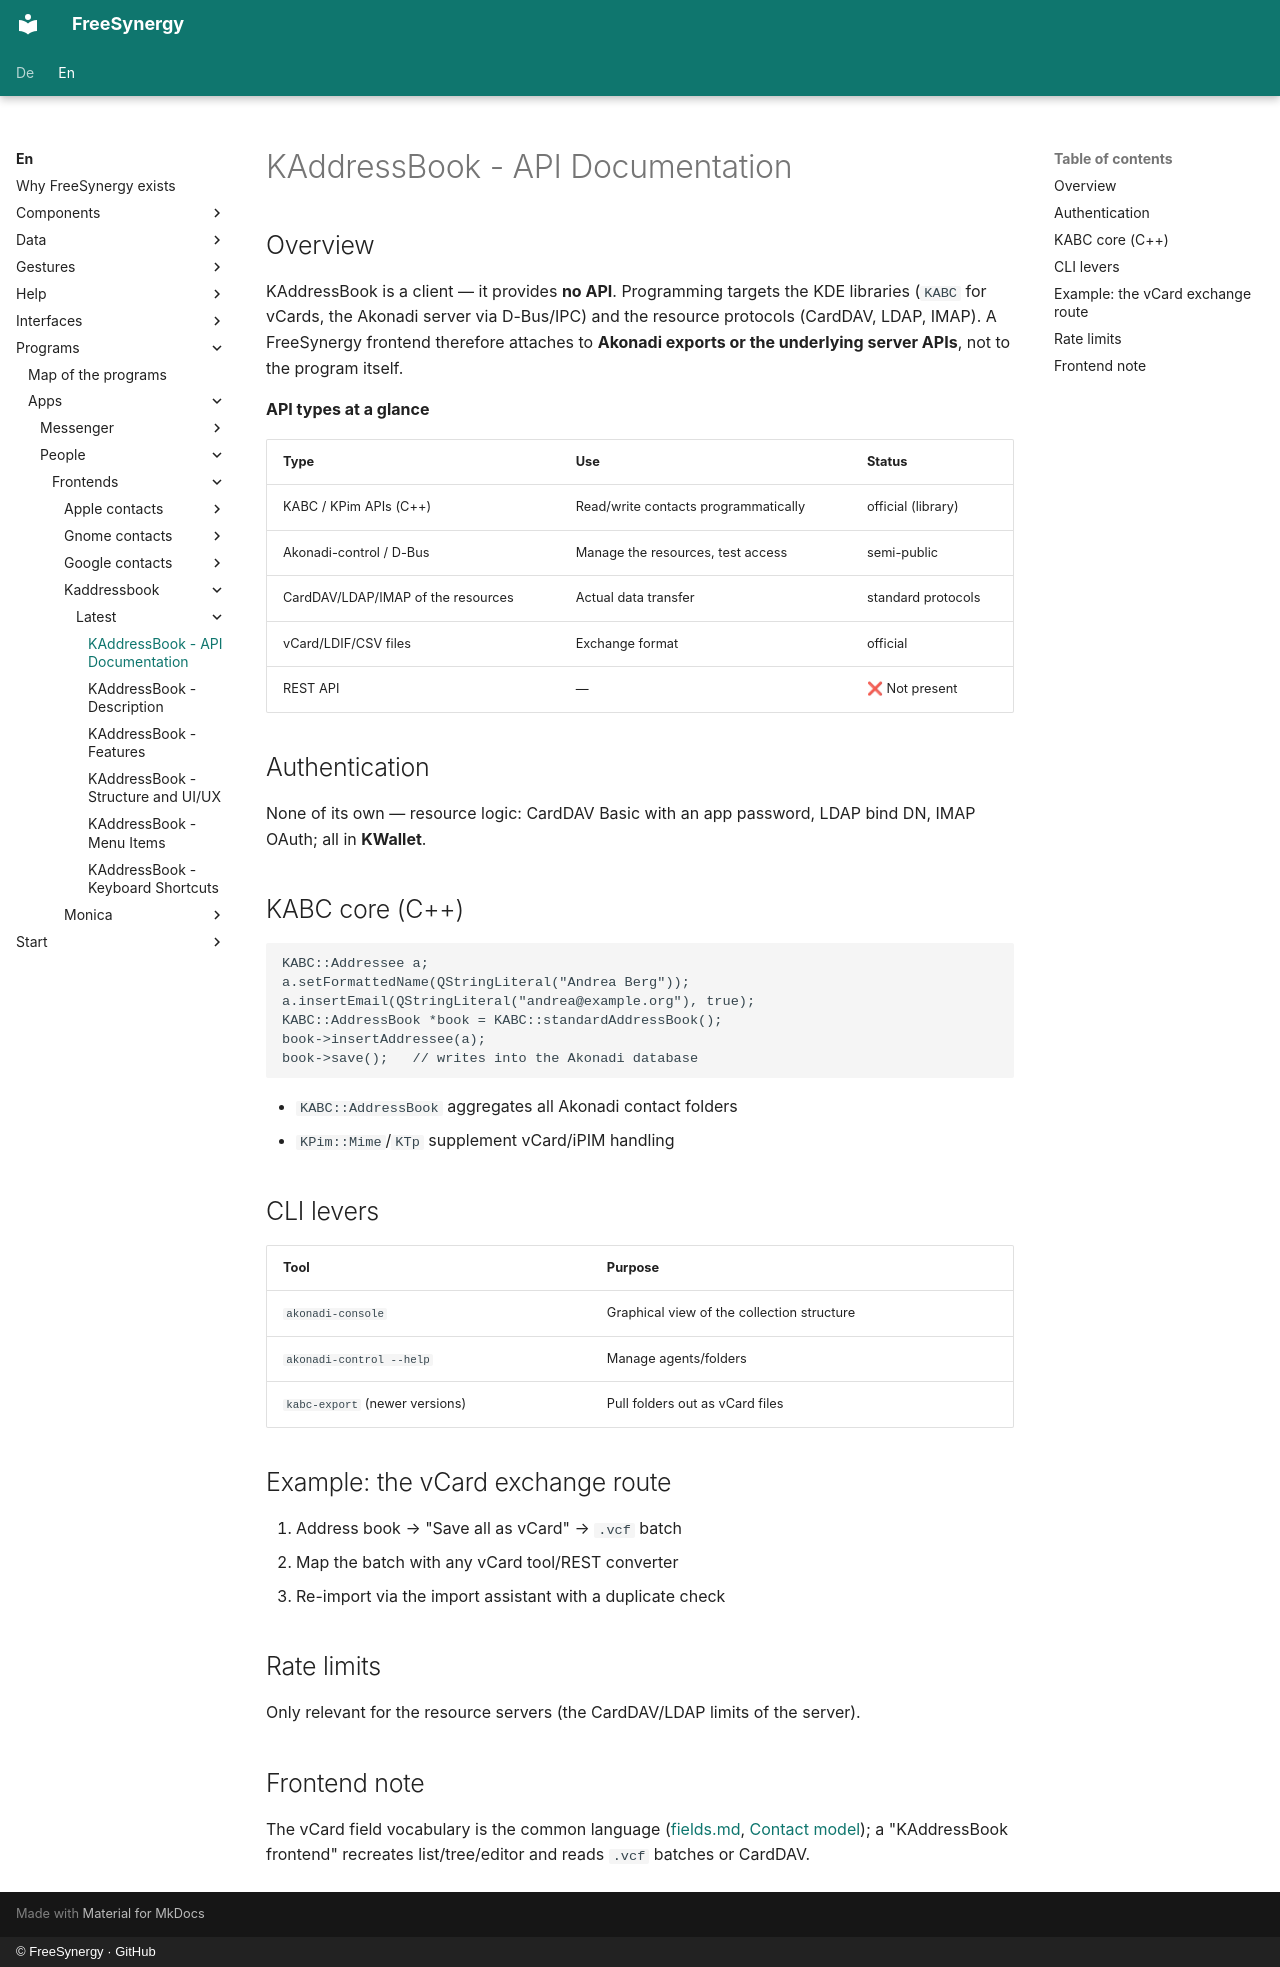

repository: FreeSynergy/fs-documentation · page: en/programs/apps/people/frontends/kaddressbook/latest/api/index.html · generator: mkdocs · copyright: © FreeSynergy · GitHub

# KAddressBook - API Documentation

## Overview

KAddressBook is a client — it provides **no API**. Programming targets the KDE libraries (`KABC` for vCards, the Akonadi server via D-Bus/IPC) and the resource protocols (CardDAV, LDAP, IMAP). A FreeSynergy frontend therefore attaches to **Akonadi exports or the underlying server APIs**, not to the program itself.

**API types at a glance**

| Type | Use | Status |
|------|-----|--------|
| KABC / KPim APIs (C++) | Read/write contacts programmatically | official (library) |
| Akonadi-control / D-Bus | Manage the resources, test access | semi-public |
| CardDAV/LDAP/IMAP of the resources | Actual data transfer | standard protocols |
| vCard/LDIF/CSV files | Exchange format | official |
| REST API | — | ❌ Not present |

## Authentication

None of its own — resource logic: CardDAV Basic with an app password, LDAP bind DN, IMAP OAuth; all in **KWallet**.

## KABC core (C++)

```cpp
KABC::Addressee a;
a.setFormattedName(QStringLiteral("Andrea Berg"));
a.insertEmail(QStringLiteral("andrea@example.org"), true);
KABC::AddressBook *book = KABC::standardAddressBook();
book->insertAddressee(a);
book->save();   // writes into the Akonadi database
```

- `KABC::AddressBook` aggregates all Akonadi contact folders
- `KPim::Mime`/`KTp` supplement vCard/iPIM handling

## CLI levers

| Tool | Purpose |
|------|---------|
| `akonadi-console` | Graphical view of the collection structure |
| `akonadi-control --help` | Manage agents/folders |
| `kabc-export` (newer versions) | Pull folders out as vCard files |

## Example: the vCard exchange route

1. Address book → "Save all as vCard" → `.vcf` batch
2. Map the batch with any vCard tool/REST converter
3. Re-import via the import assistant with a duplicate check

## Rate limits

Only relevant for the resource servers (the CardDAV/LDAP limits of the server).

## Frontend note

The vCard field vocabulary is the common language ([fields.md](../../../../../../data/fields.md), [Contact model](../../../../../../data/models.md)); a "KAddressBook frontend" recreates list/tree/editor and reads `.vcf` batches or CardDAV.
